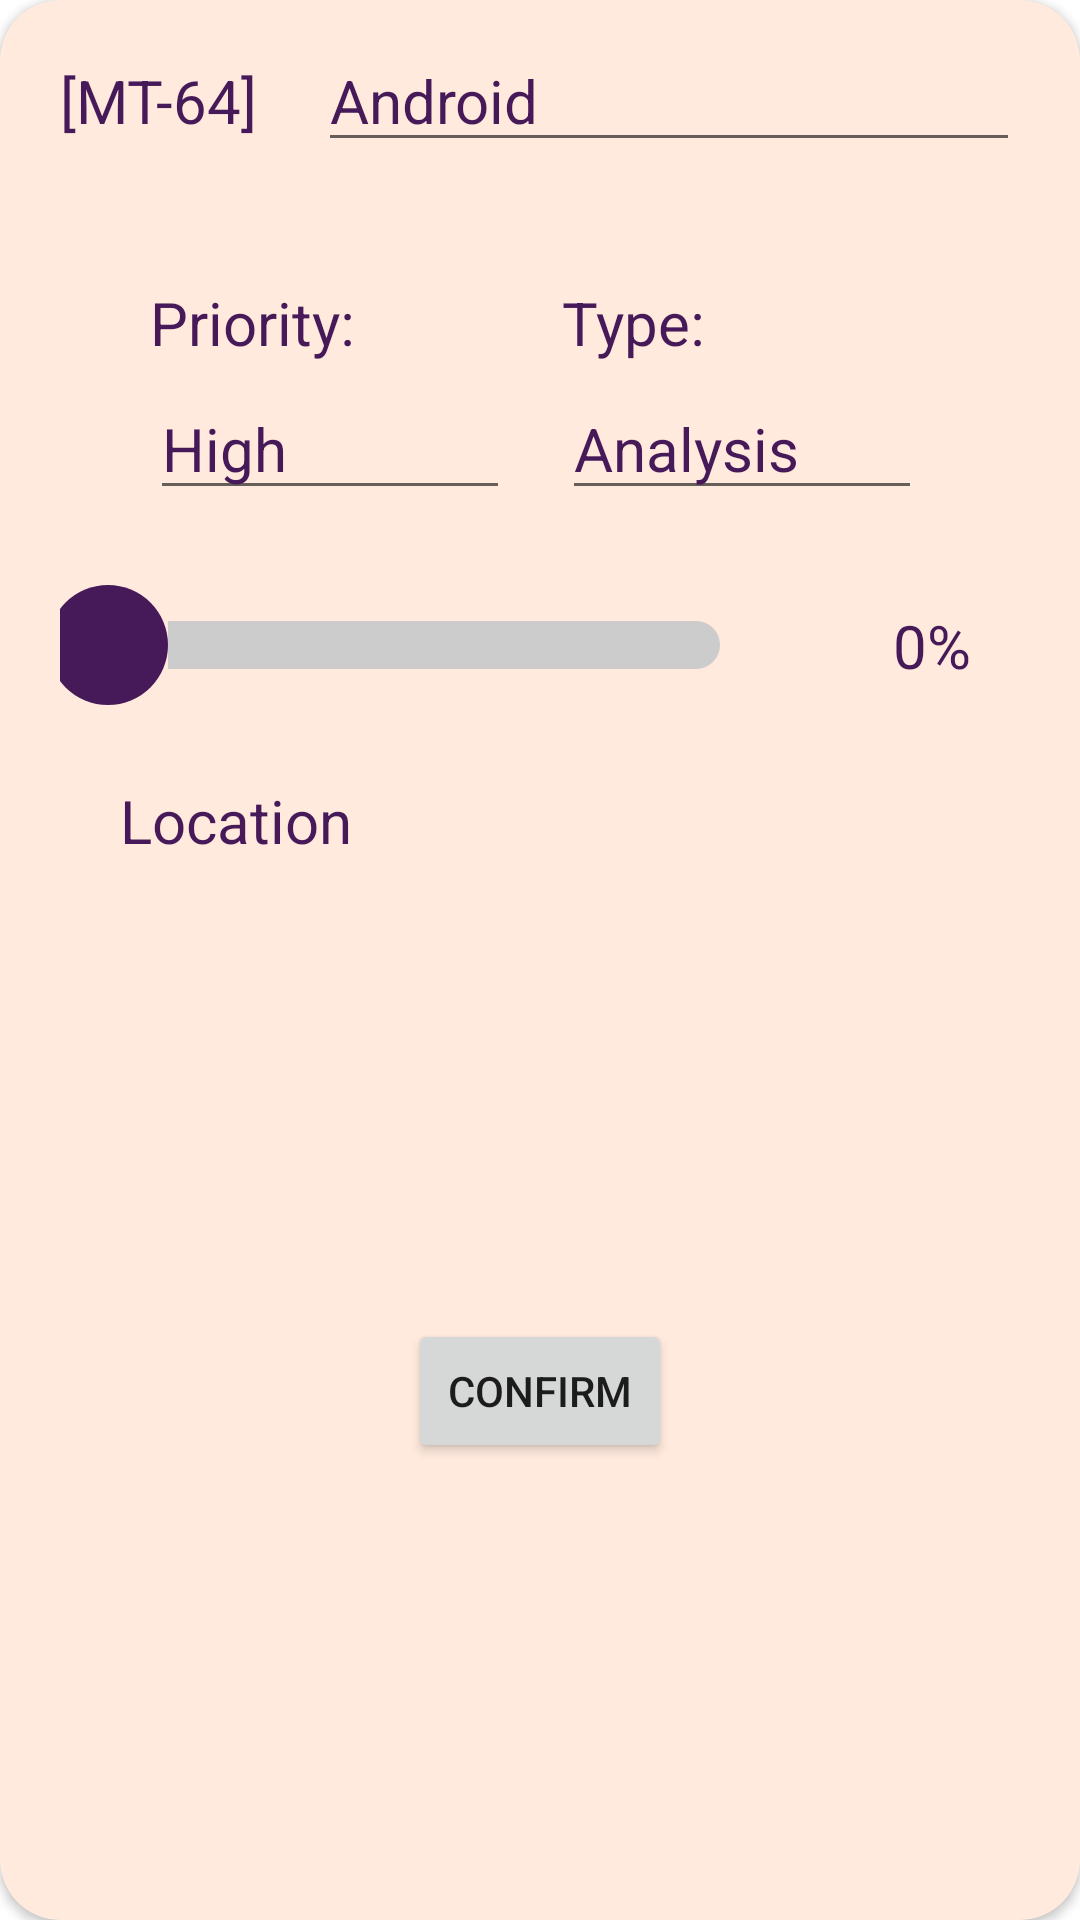

Write the Android layout XML for this screen, with the resource values it uses.
<!-- AndroidManifest.xml: application theme Theme.NksWTA -->
<!-- res/layout/card_editable_modal.xml -->
<?xml version="1.0" encoding="utf-8"?>
<androidx.cardview.widget.CardView
        xmlns:android="http://schemas.android.com/apk/res/android"
        xmlns:app="http://schemas.android.com/apk/res-auto"
        android:id="@+id/editableModalCardView"
        android:layout_width="match_parent"
        android:layout_height="wrap_content"
        app:cardCornerRadius="20dp"
        app:cardBackgroundColor="@color/cream">
        <androidx.constraintlayout.widget.ConstraintLayout
            android:id="@+id/editableModalInnerConstraintLayout"
            android:layout_width="match_parent"
            android:layout_height="match_parent">

            <TextView
                android:id="@+id/editableModalTitleText"
                android:layout_width="wrap_content"
                android:layout_height="wrap_content"
                android:text="[MT-64]"
                android:textSize="20sp"
                android:textColor="@color/purple25"
                app:layout_constraintTop_toTopOf="@id/editableModalInnerConstraintLayout"
                app:layout_constraintStart_toStartOf="@id/editableModalInnerConstraintLayout"
                android:layout_marginTop="20dp"
                android:layout_marginStart="20dp"/>

            <EditText
                android:id="@+id/editableModalEditTitleText"
                android:layout_width="0dp"
                android:layout_height="wrap_content"
                android:text="Android "
                android:textSize="20sp"
                android:textColor="@color/purple25"
                android:layout_marginTop="10dp"
                app:layout_constraintTop_toTopOf="@id/editableModalInnerConstraintLayout"
                app:layout_constraintEnd_toEndOf="@id/editableModalInnerConstraintLayout"
                app:layout_constraintStart_toEndOf="@id/editableModalTitleText"
                android:layout_marginHorizontal="20dp"
                android:inputType="text"/>

            <TextView
                android:id="@+id/editableModalPriorityText"
                android:layout_width="wrap_content"
                android:layout_height="wrap_content"
                android:textSize="20sp"
                android:textColor="@color/purple25"
                android:text="Priority: "
                android:layout_marginLeft="50dp"
                android:layout_marginTop="40dp"
                app:layout_constraintStart_toStartOf="@id/editableModalInnerConstraintLayout"
                app:layout_constraintTop_toBottomOf="@id/editableModalEditTitleText"
                />

            <TextView
                android:id="@+id/editableModalTypeText"
                android:layout_width="wrap_content"
                android:layout_height="wrap_content"
                android:layout_marginTop="40dp"
                android:layout_marginEnd="120dp"
                android:text="Type: "
                android:textColor="@color/purple25"
                android:textSize="20sp"
                app:layout_constraintEnd_toEndOf="@id/editableModalInnerConstraintLayout"
                app:layout_constraintHorizontal_bias="1.0"
                app:layout_constraintStart_toEndOf="@id/editableModalPriorityText"
                app:layout_constraintTop_toBottomOf="@id/editableModalEditTitleText" />

            <EditText
                android:id="@+id/editableModalPriorityEditText"
                android:layout_width="120dp"
                android:layout_height="wrap_content"
                android:layout_marginTop="5dp"
                android:text="High"
                android:textColor="@color/purple25"
                android:textSize="20sp"
                android:inputType="text"
                app:layout_constraintStart_toStartOf="@+id/editableModalPriorityText"
                app:layout_constraintTop_toBottomOf="@id/editableModalPriorityText" />

            <EditText
                android:id="@+id/editableModalTypeEditText"
                android:layout_width="120dp"
                android:layout_height="wrap_content"
                android:layout_marginTop="5dp"
                android:text="Analysis"
                android:inputType="text"
                android:textColor="@color/purple25"
                android:textSize="20sp"
                app:layout_constraintStart_toStartOf="@+id/editableModalTypeText"
                app:layout_constraintTop_toBottomOf="@id/editableModalTypeText"/>

            <SeekBar
                android:id="@+id/editableCardSeekBar"
                style="@style/Widget.AppCompat.SeekBar"
                android:layout_width="match_parent"
                android:layout_height="50dp"
                android:layout_marginLeft="20dp"
                android:layout_marginRight="70dp"
                android:layout_marginTop="20dp"
                android:max="100"
                android:paddingRight="50dp"
                android:progress="0"
                android:progressDrawable="@drawable/custom_seekbar"
                android:progressTint="@color/purple25"
                android:thumb="@drawable/seekbar_thumb"
                android:thumbTint="@color/purple25"
                app:layout_constraintHorizontal_bias="0.0"
                app:layout_constraintStart_toStartOf="@+id/editableModalInnerConstraintLayout"
                app:layout_constraintTop_toBottomOf="@id/editableModalPriorityEditText" />

            <TextView
                android:id="@+id/editableModalCardPercentage"
                android:layout_width="50dp"
                android:layout_height="wrap_content"
                android:layout_marginRight="5dp"
                android:text="0%"
                android:textColor="@color/purple25"
                android:textSize="20sp"
                app:layout_constraintBottom_toBottomOf="@id/editableCardSeekBar"
                app:layout_constraintEnd_toEndOf="@id/editableModalInnerConstraintLayout"
                app:layout_constraintStart_toEndOf="@id/editableCardSeekBar"
                app:layout_constraintTop_toTopOf="@id/editableCardSeekBar" />

            <TextView
                android:id="@+id/editableCardLocationText"
                android:layout_width="match_parent"
                android:layout_height="wrap_content"
                android:textSize="20sp"
                android:textColor="@color/purple25"
                android:text="Location"
                android:layout_marginHorizontal="40dp"
                app:layout_constraintStart_toStartOf="@id/editableModalInnerConstraintLayout"
                app:layout_constraintEnd_toEndOf="@id/editableModalInnerConstraintLayout"
                app:layout_constraintTop_toBottomOf="@id/editableCardSeekBar"
                android:layout_marginTop="20dp"
                android:layout_marginBottom="10dp"/>
            <Button
                android:id="@+id/editableCardConfirmButton"
                android:layout_width="wrap_content"
                android:layout_height="wrap_content"
                android:text="Confirm"
                app:layout_constraintEnd_toEndOf="@id/editableModalInnerConstraintLayout"
                app:layout_constraintStart_toStartOf="@id/editableModalInnerConstraintLayout"
                app:layout_constraintTop_toBottomOf="@id/editableCardLocationText"
                app:layout_constraintBottom_toBottomOf="@id/editableModalInnerConstraintLayout"
                android:layout_marginVertical="20dp"/>
        </androidx.constraintlayout.widget.ConstraintLayout>
</androidx.cardview.widget.CardView>
<!-- resources referenced by this layout -->
<resources>
  <color name="cream">#FFEADD</color>
  <color name="purple25">#461959</color>
  <!-- drawable custom_seekbar (drawable) -->
  <?xml version="1.0" encoding="utf-8"?>
  <layer-list xmlns:android="http://schemas.android.com/apk/res/android">
  
      
      <item android:id="@android:id/background">
          <shape>
              
              <size android:height="8dp" />
              <corners android:radius="50dp"/>
              <solid android:color="#CCCCCC" />
          </shape>
      </item>
  
      
      <item android:id="@android:id/progress">
          <clip>
              <shape>
                  
                  <size android:height="16dp" />
                  <corners android:radius="50dp"/>
                  <solid android:color="#FF0000" />
              </shape>
          </clip>
      </item>
  
  </layer-list>
  <!-- drawable seekbar_thumb (drawable) -->
  <?xml version="1.0" encoding="utf-8"?>
  <shape xmlns:android="http://schemas.android.com/apk/res/android">
      
      <size android:width="40dp"
          android:height="40dp" />
      <solid android:color="#FF0000" />
      <corners android:radius="20dp" />
  </shape>
  <style name="Theme.NksWTA" parent="Theme.MaterialComponents.DayNight.NoActionBar">
          
          <item name="colorPrimary">@color/purple_500</item>
          <item name="colorPrimaryVariant">@color/purple_700</item>
          <item name="colorOnPrimary">@color/white</item>
          
          <item name="colorSecondary">@color/teal_200</item>
          <item name="colorSecondaryVariant">@color/teal_700</item>
          <item name="colorOnSecondary">@color/black</item>
          
          <item name="android:statusBarColor">?attr/colorPrimaryVariant</item>
          
      </style>
  <color name="purple_500">#FF6200EE</color>
  <color name="purple_700">#FF3700B3</color>
  <color name="white">#FFFFFFFF</color>
  <color name="teal_200">#FF03DAC5</color>
  <color name="teal_700">#FF018786</color>
  <color name="black">#FF000000</color>
</resources>
